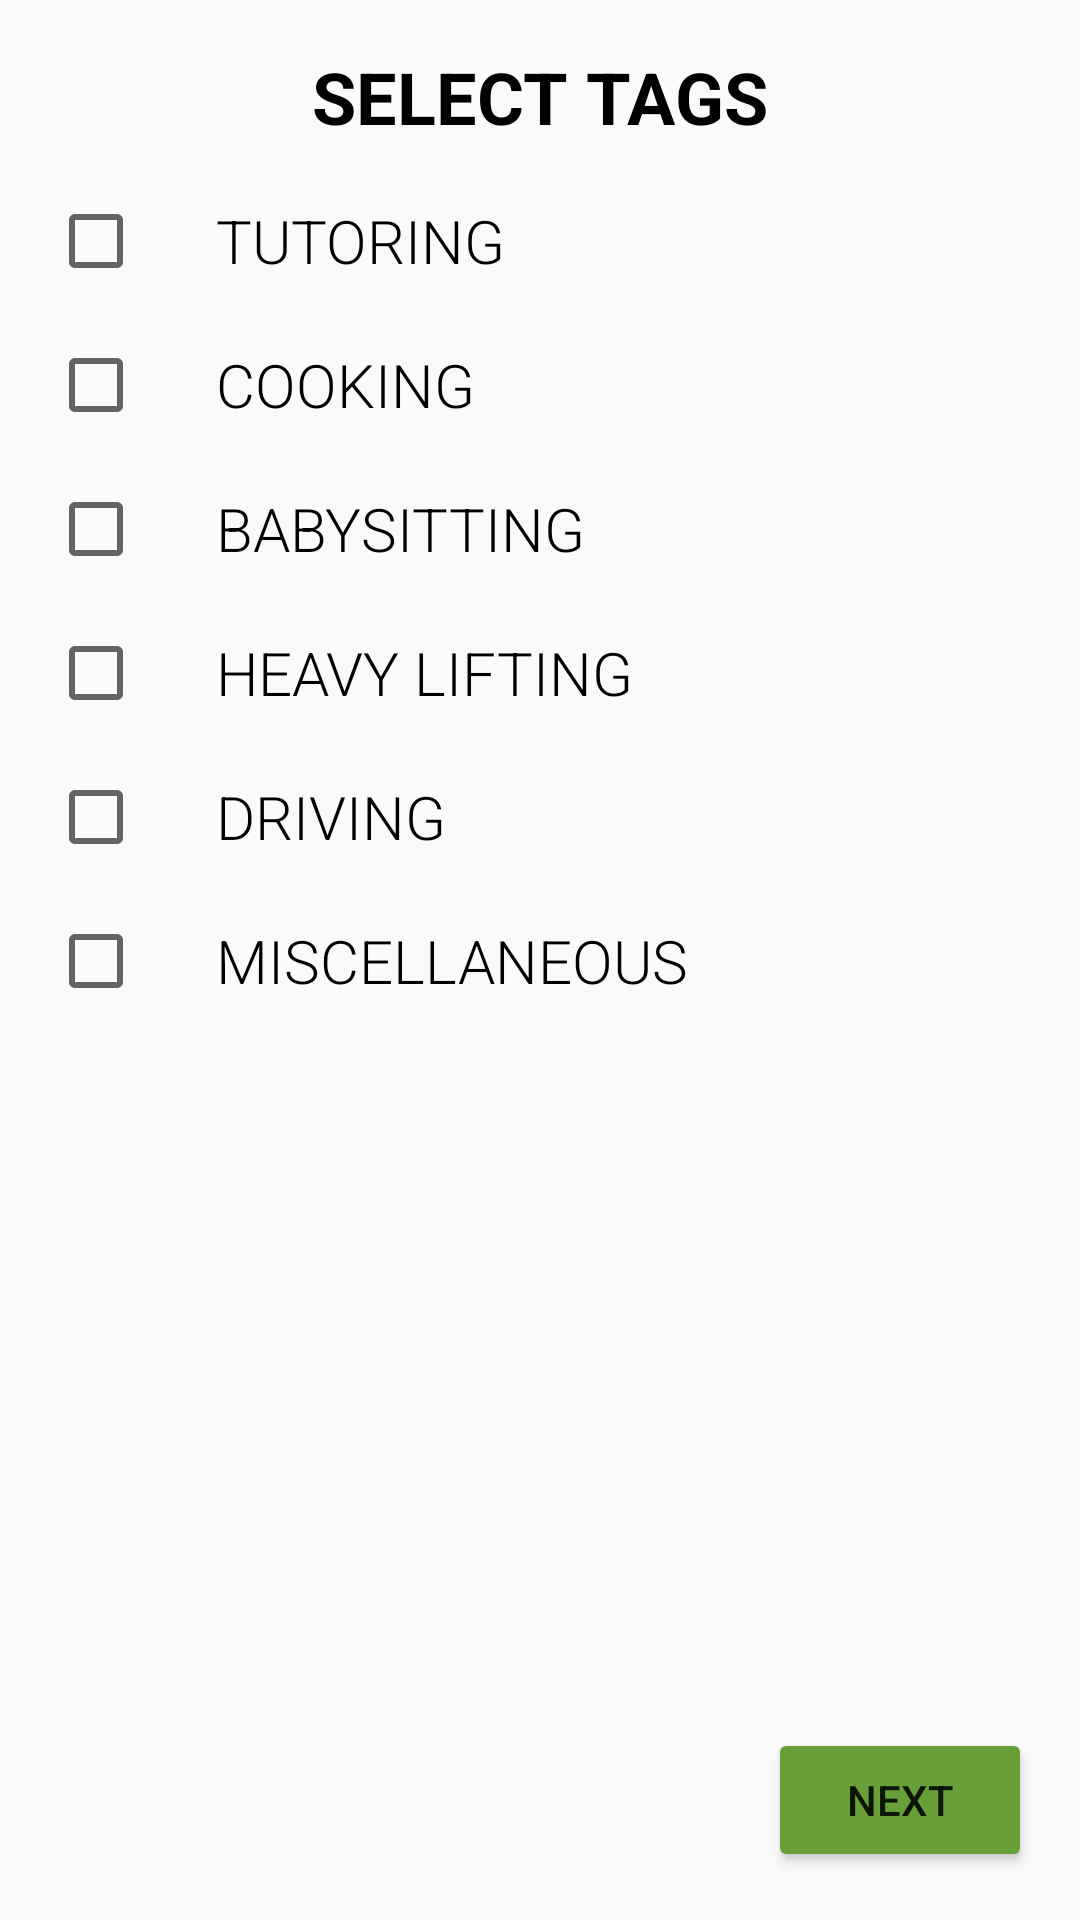

Write the Android layout XML for this screen, with the resource values it uses.
<!-- AndroidManifest.xml: application theme AppTheme -->
<!-- res/layout/request_job.xml -->
<?xml version="1.0" encoding="utf-8"?>
<RelativeLayout xmlns:android="http://schemas.android.com/apk/res/android"
    android:layout_width="match_parent"
    android:layout_height="match_parent">

    <ImageView
        android:layout_width="match_parent"
        android:layout_height="match_parent"
        android:src="@mipmap/blue_waves"
        android:scaleType="centerCrop"
        />

    <TextView
        android:id="@+id/instructions"
        android:layout_width="wrap_content"
        android:layout_height="wrap_content"
        android:layout_alignParentTop="true"
        android:layout_centerHorizontal="true"
        android:layout_marginTop="16dp"
        android:text="Select tags"
        android:textColor="#000000"
        android:textSize="24sp"
        android:textStyle="bold"
        android:textAllCaps="true"
        />


    <LinearLayout
        android:layout_width="wrap_content"
        android:layout_height="wrap_content"
        android:layout_below="@id/instructions"
        android:orientation="vertical"
        android:id="@+id/linearLayout">

        <CheckBox
            android:id="@+id/requestTutoringCheckBox"
            android:layout_width="wrap_content"
            android:layout_height="wrap_content"
            android:layout_marginLeft="16dp"
            android:layout_marginTop="16dp"
            android:fontFamily="sans-serif-light"
            android:paddingLeft="24dp"
            android:text="Tutoring"
            android:textAllCaps="true"
            android:textSize="20sp" />

        <CheckBox
            android:id="@+id/requestCookingCheckBox"
            android:layout_width="wrap_content"
            android:layout_height="wrap_content"
            android:layout_marginLeft="16dp"
            android:layout_marginTop="16dp"
            android:fontFamily="sans-serif-light"
            android:paddingLeft="24dp"
            android:text="cooking"
            android:textAllCaps="true"
            android:textSize="20sp" />

        <CheckBox
            android:id="@+id/requestBabysittingCheckBox"
            android:layout_width="wrap_content"
            android:layout_height="wrap_content"
            android:layout_marginLeft="16dp"
            android:layout_marginTop="16dp"
            android:fontFamily="sans-serif-light"
            android:paddingLeft="24dp"
            android:text="babysitting"
            android:textAllCaps="true"
            android:textSize="20sp" />

        <CheckBox
            android:id="@+id/requestLiftingCheckBox"
            android:layout_width="wrap_content"
            android:layout_height="wrap_content"
            android:layout_marginLeft="16dp"
            android:layout_marginTop="16dp"
            android:fontFamily="sans-serif-light"
            android:paddingLeft="24dp"
            android:text="heavy lifting"
            android:textAllCaps="true"
            android:textSize="20sp" />

        <CheckBox
            android:id="@+id/requestDrivingCheckBox"
            android:layout_width="wrap_content"
            android:layout_height="wrap_content"
            android:layout_marginLeft="16dp"
            android:layout_marginTop="16dp"
            android:fontFamily="sans-serif-light"
            android:paddingLeft="24dp"
            android:text="driving"
            android:textAllCaps="true"
            android:textSize="20sp" />

        <CheckBox
            android:id="@+id/requestMiscCheckBox"
            android:layout_width="wrap_content"
            android:layout_height="wrap_content"
            android:layout_marginLeft="16dp"
            android:layout_marginTop="16dp"
            android:fontFamily="sans-serif-light"
            android:paddingLeft="24dp"
            android:text="miscellaneous"
            android:textAllCaps="true"
            android:textSize="20sp" />

    </LinearLayout>

    <Button
        android:id="@+id/requestNextButton"
        android:layout_width="wrap_content"
        android:layout_height="wrap_content"
        android:layout_alignParentBottom="true"
        android:layout_alignParentRight="true"
        android:layout_margin="16dp"
        android:text="Next" />


</RelativeLayout>
<!-- resources referenced by this layout -->
<resources>
  <style name="AppTheme" parent="Theme.AppCompat.Light.DarkActionBar">
          
          <item name="colorPrimary">#689F38</item>
          <item name="colorPrimaryDark">#757575</item>
          <item name="colorAccent">#000000</item>
          <item name="colorButtonNormal">#689F38</item>
      </style>
</resources>
